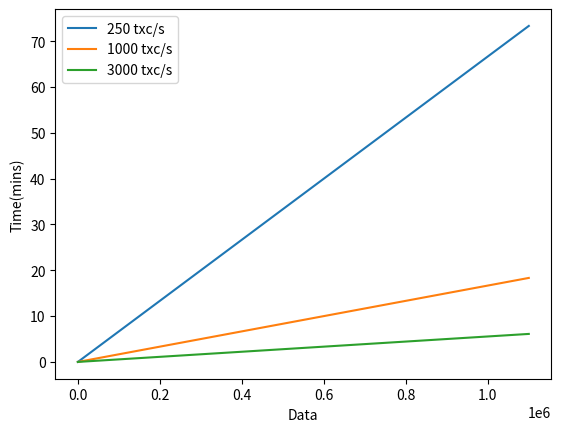

Python code for this plot:
import matplotlib.pyplot as plt
from matplotlib.legend_handler import HandlerLine2D
import numpy as np


x = np.arange(0., 1200000., 100000)

#plt.plot([33.33, 66.66], [50000, 100000])
y = x / 250 / 60
y2 = x / 1000 / 60
y3 = x / 3000 / 60

p1=plt.plot(x, y)
p2=plt.plot(x, y2)
p3=plt.plot(x, y3)
# plt.plot(x[5], y[5], 'r*', )
# plt.plot(x[10], y[10], 'r*')

plt.ylabel('Time(mins)')
plt.xlabel('Data')

plt.legend(['250 txc/s', '1000 txc/s', '3000 txc/s'], loc='upper left')
plt.show()
